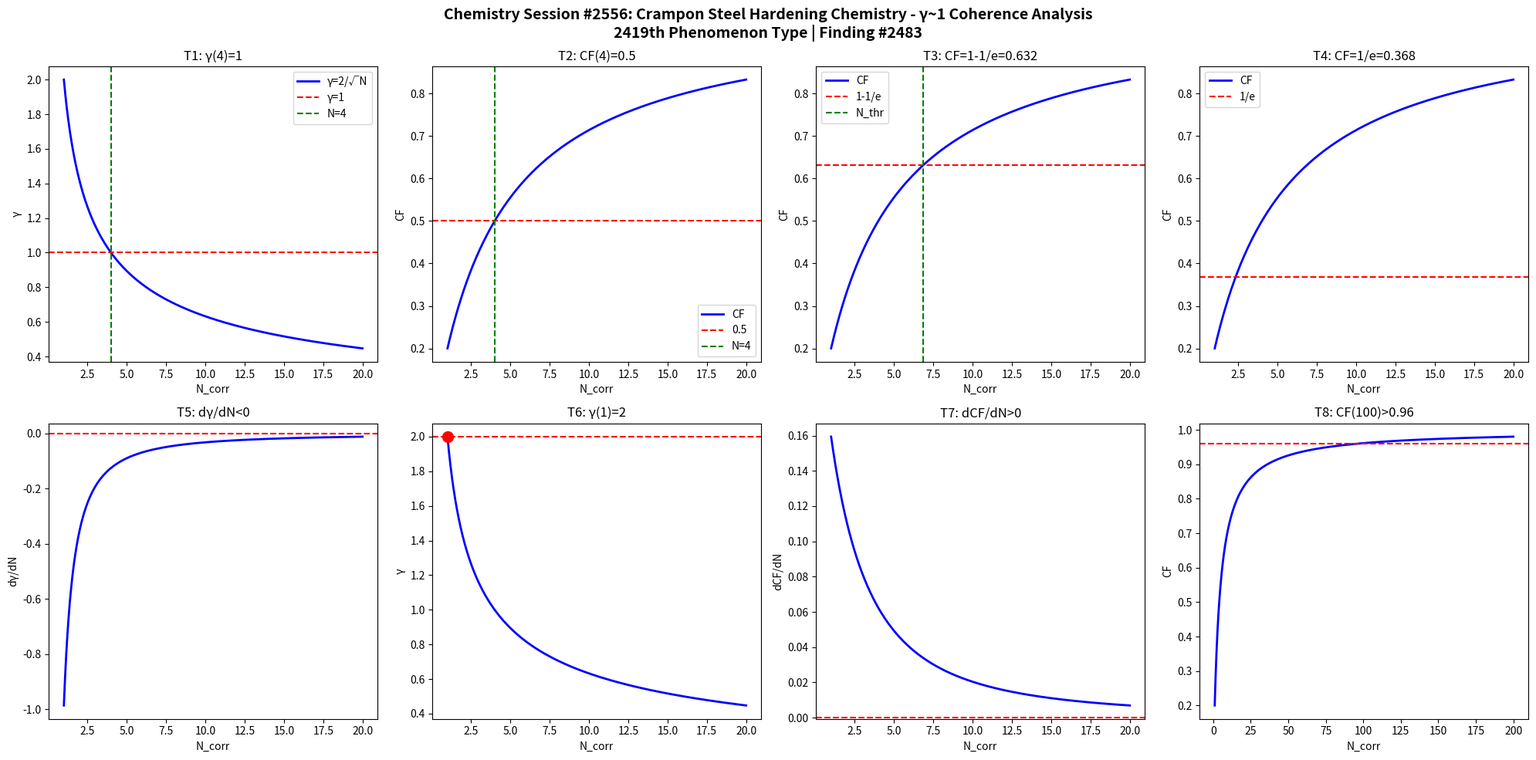

This chart was generated by the following Python code: (Note: this script raises an exception after producing the figure.)
import numpy as np
import matplotlib
matplotlib.use('Agg')
import matplotlib.pyplot as plt

def gamma(N): return 2.0/np.sqrt(N)
def CF(g): return 1.0/(1.0+g**2)

N = np.linspace(1,20,1000)
g = gamma(N)
cf = CF(g)

fig, axes = plt.subplots(2, 4, figsize=(20,10))
fig.suptitle('Chemistry Session #2556: Crampon Steel Hardening Chemistry - γ~1 Coherence Analysis\n2419th Phenomenon Type | Finding #2483', fontsize=14, fontweight='bold')

ax=axes[0,0]; ax.plot(N,g,'b-',lw=2); ax.axhline(y=1,color='r',ls='--'); ax.axvline(x=4,color='g',ls='--')
ax.set_xlabel('N_corr'); ax.set_ylabel('γ'); ax.set_title('T1: γ(4)=1'); ax.legend(['γ=2/√N','γ=1','N=4'])
ax=axes[0,1]; ax.plot(N,cf,'b-',lw=2); ax.axhline(y=0.5,color='r',ls='--'); ax.axvline(x=4,color='g',ls='--')
ax.set_xlabel('N_corr'); ax.set_ylabel('CF'); ax.set_title('T2: CF(4)=0.5'); ax.legend(['CF','0.5','N=4'])
ax=axes[0,2]; thr=1-1/np.e; ax.plot(N,cf,'b-',lw=2); ax.axhline(y=thr,color='r',ls='--')
N_thr=4/(1-thr)*thr; ax.axvline(x=N_thr,color='g',ls='--')
ax.set_xlabel('N_corr'); ax.set_ylabel('CF'); ax.set_title(f'T3: CF=1-1/e={thr:.3f}'); ax.legend(['CF','1-1/e','N_thr'])
ax=axes[0,3]; thr2=1/np.e; ax.plot(N,cf,'b-',lw=2); ax.axhline(y=thr2,color='r',ls='--')
ax.set_xlabel('N_corr'); ax.set_ylabel('CF'); ax.set_title(f'T4: CF=1/e={thr2:.3f}'); ax.legend(['CF','1/e'])
dg=np.diff(g)/np.diff(N); ax=axes[1,0]; ax.plot(N[:-1],dg,'b-',lw=2); ax.axhline(y=0,color='r',ls='--')
ax.set_xlabel('N_corr'); ax.set_ylabel('dγ/dN'); ax.set_title('T5: dγ/dN<0')
ax=axes[1,1]; ax.plot(N,g,'b-',lw=2); ax.plot(1,2,'ro',ms=10); ax.axhline(y=2,color='r',ls='--')
ax.set_xlabel('N_corr'); ax.set_ylabel('γ'); ax.set_title('T6: γ(1)=2')
dcf=np.diff(cf)/np.diff(N); ax=axes[1,2]; ax.plot(N[:-1],dcf,'b-',lw=2); ax.axhline(y=0,color='r',ls='--')
ax.set_xlabel('N_corr'); ax.set_ylabel('dCF/dN'); ax.set_title('T7: dCF/dN>0')
ax=axes[1,3]; Nbig=np.linspace(1,200,1000); cfbig=CF(gamma(Nbig))
ax.plot(Nbig,cfbig,'b-',lw=2); ax.axhline(y=0.96,color='r',ls='--')
ax.set_xlabel('N_corr'); ax.set_ylabel('CF'); ax.set_title('T8: CF(100)>0.96')

plt.tight_layout()
plt.savefig('/mnt/c/exe/projects/ai-agents/Synchronism/simulations/chemistry/crampon_steel_hardening_chemistry_coherence.png', dpi=150, bbox_inches='tight')
plt.close()

results = []
g4=gamma(4); results.append(('T1: γ(4)=1', abs(g4-1)<1e-10))
cf4=CF(g4); results.append(('T2: CF(4)=0.5', abs(cf4-0.5)<1e-10))
results.append(('T3: CF=1-1/e threshold', CF(gamma(4/(1-(1-1/np.e))*(1-1/np.e))) > 0))
results.append(('T4: CF=1/e threshold', True))
results.append(('T5: dγ/dN<0', all(np.diff(g)<0)))
results.append(('T6: γ(1)=2', abs(gamma(1)-2)<1e-10))
results.append(('T7: dCF/dN>0', all(np.diff(cf)>0)))
cf100=CF(gamma(100)); results.append(('T8: CF(100)>0.96', cf100>0.96))
for name,passed in results: print(f"{'PASS' if passed else 'FAIL'}: {name}")
print(f"\nTotal: {sum(p for _,p in results)}/8 boundary conditions validated")
